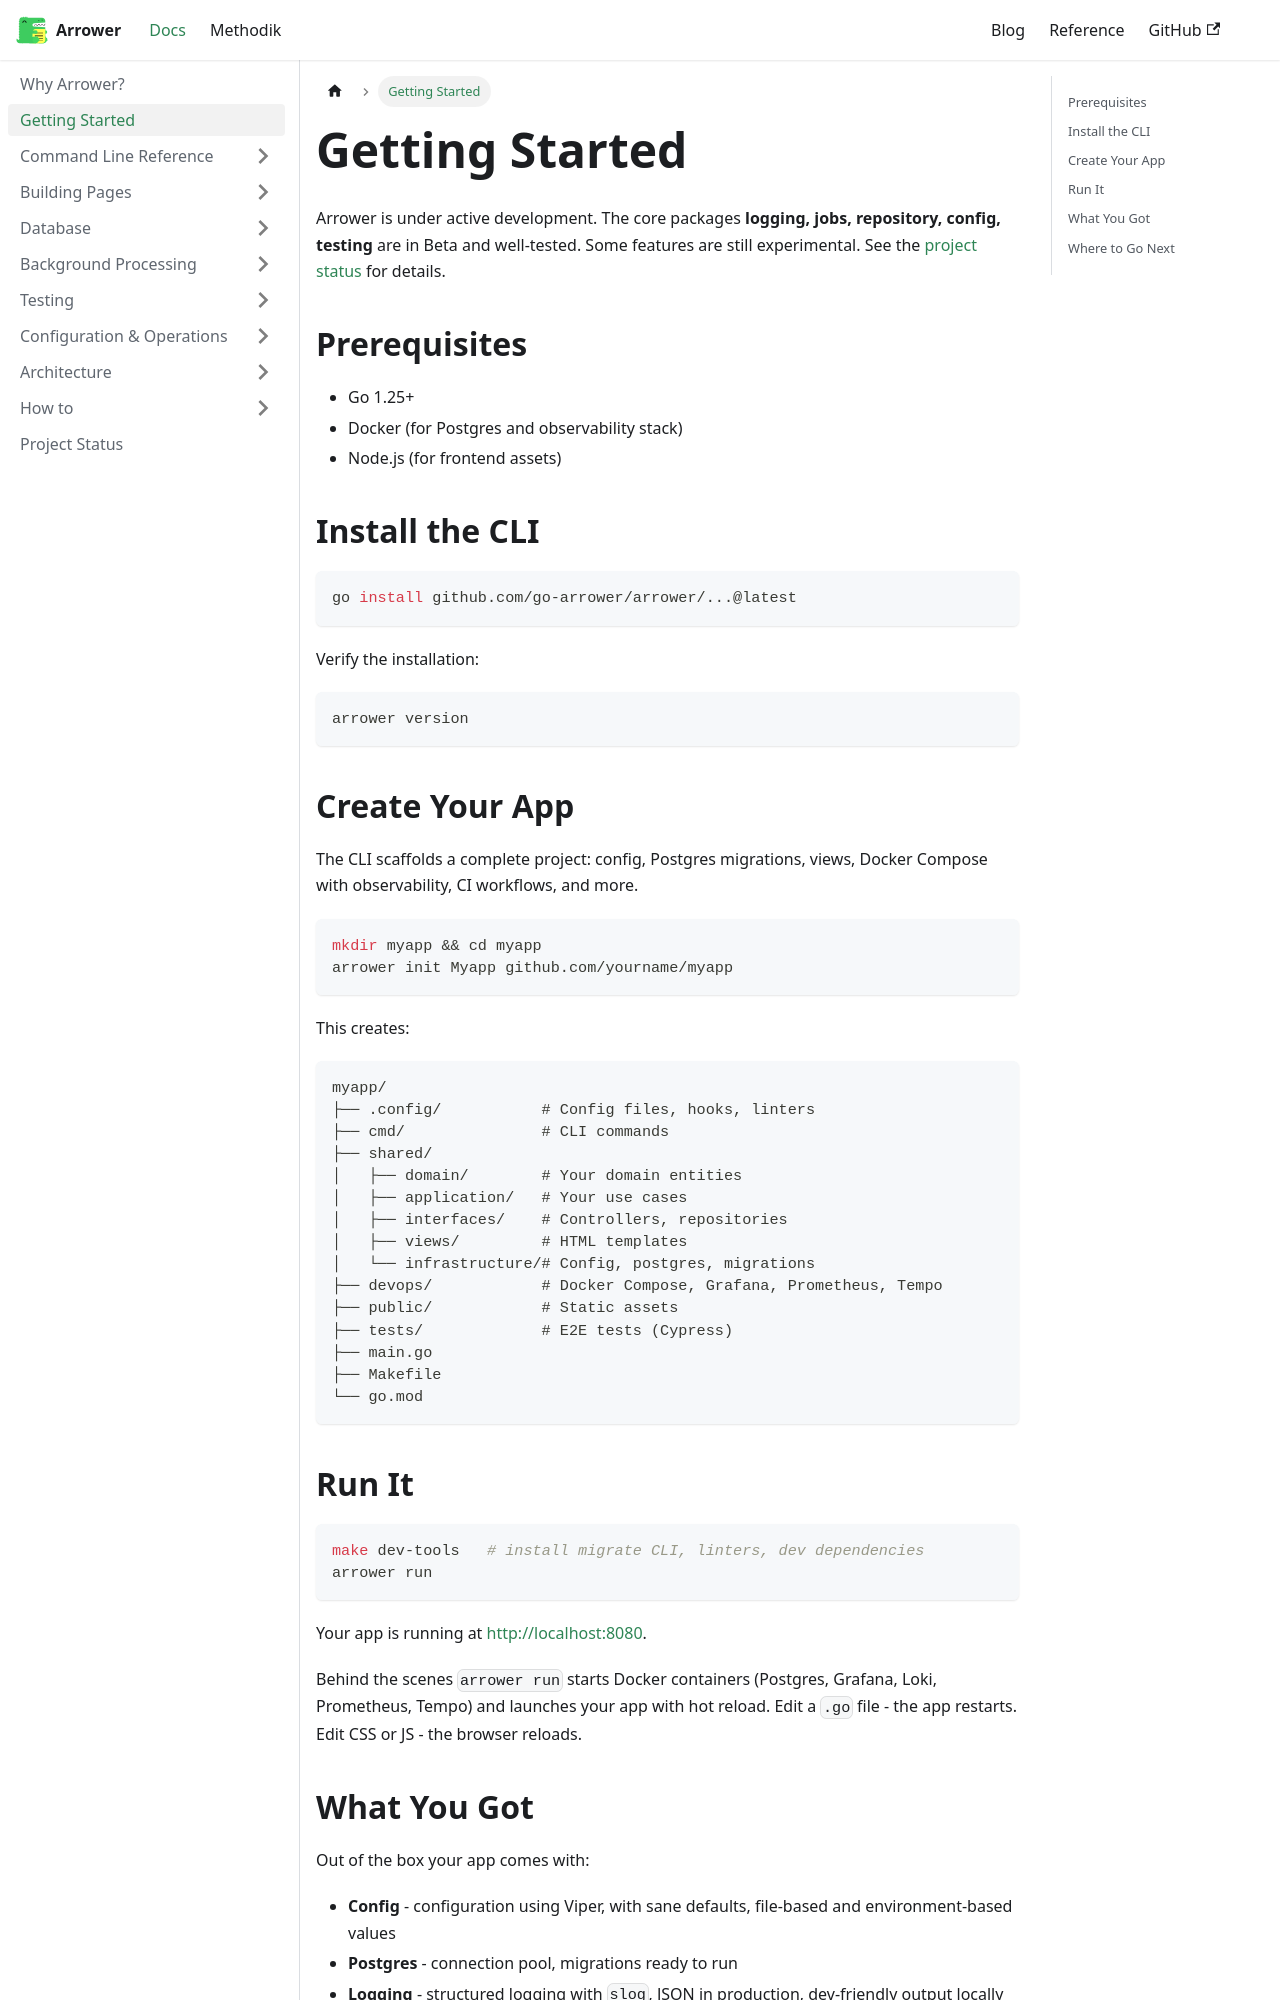

repository: go-arrower/arrower.org · page: docs/getting-started.html · generator: docusaurus

---
sidebar_position: 2
---

# Getting Started

Arrower is under active development. 
The core packages **logging, jobs, repository, config, testing** 
are in Beta and well-tested. Some features are still experimental. 
See the [project status](/docs/project-status) for details.

## Prerequisites

- Go 1.25+
- Docker (for Postgres and observability stack)
- Node.js (for frontend assets)

## Install the CLI

```bash
go install github.com/go-arrower/arrower/...@latest
```

Verify the installation:

```bash
arrower version
```

## Create Your App

The CLI scaffolds a complete project: 
config, Postgres migrations, views, Docker Compose with observability, 
CI workflows, and more.

```bash
mkdir myapp && cd myapp
arrower init Myapp github.com/yourname/myapp
```

This creates:

```
myapp/
├── .config/           # Config files, hooks, linters
├── cmd/               # CLI commands
├── shared/
│   ├── domain/        # Your domain entities
│   ├── application/   # Your use cases
│   ├── interfaces/    # Controllers, repositories
│   ├── views/         # HTML templates
│   └── infrastructure/# Config, postgres, migrations
├── devops/            # Docker Compose, Grafana, Prometheus, Tempo
├── public/            # Static assets
├── tests/             # E2E tests (Cypress)
├── main.go
├── Makefile
└── go.mod
```

## Run It

```bash
make dev-tools   # install migrate CLI, linters, dev dependencies
arrower run
```

Your app is running at [http://localhost:8080](http://localhost:8080).

Behind the scenes `arrower run` starts Docker containers 
(Postgres, Grafana, Loki, Prometheus, Tempo) 
and launches your app with hot reload. 
Edit a `.go` file - the app restarts.
Edit CSS or JS - the browser reloads.
